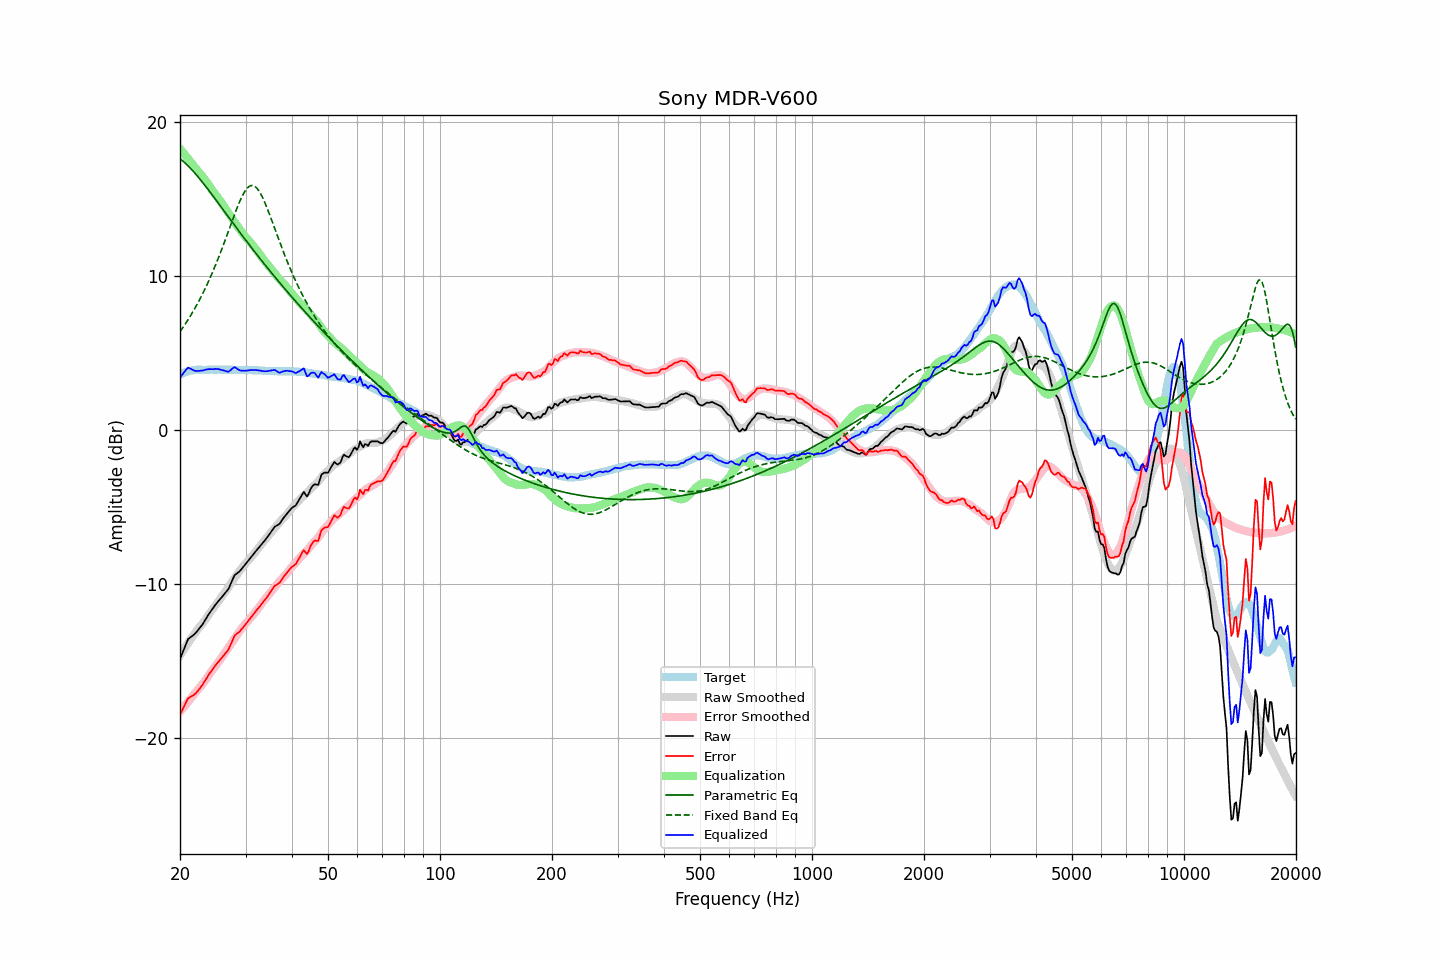

Data behind this chart, as committed beside it:
frequency, raw, error, smoothed, error_smoothed, equalization, parametric_eq, fixed_band_eq, equalized_raw, equalized_smoothed, target
20.00, -14.86, -18.49, -14.63, -18.29, 18.29, 17.64, 6.40, 3.42, 3.65, 3.62
20.20, -14.60, -18.28, -14.47, -18.16, 18.16, 17.56, 6.55, 3.56, 3.69, 3.67
20.40, -14.34, -18.06, -14.31, -18.03, 18.03, 17.47, 6.70, 3.69, 3.72, 3.72
20.61, -14.09, -17.84, -14.15, -17.91, 17.91, 17.38, 6.86, 3.82, 3.76, 3.75
20.81, -13.82, -17.62, -13.99, -17.78, 17.78, 17.29, 7.02, 3.96, 3.79, 3.80
21.02, -13.57, -17.41, -13.84, -17.65, 17.65, 17.18, 7.18, 4.08, 3.81, 3.84
21.23, -13.49, -17.35, -13.68, -17.52, 17.52, 17.08, 7.35, 4.03, 3.84, 3.86
21.44, -13.41, -17.29, -13.53, -17.39, 17.39, 16.97, 7.52, 3.98, 3.86, 3.88
21.66, -13.33, -17.23, -13.37, -17.26, 17.26, 16.86, 7.70, 3.92, 3.88, 3.90
21.87, -13.25, -17.16, -13.22, -17.12, 17.12, 16.74, 7.88, 3.87, 3.90, 3.91
22.09, -13.14, -17.07, -13.08, -16.99, 16.99, 16.62, 8.06, 3.85, 3.91, 3.93
22.31, -13.01, -16.95, -12.93, -16.86, 16.86, 16.50, 8.25, 3.84, 3.93, 3.94
22.54, -12.88, -16.81, -12.81, -16.74, 16.74, 16.37, 8.45, 3.86, 3.93, 3.94
22.76, -12.74, -16.68, -12.68, -16.62, 16.62, 16.24, 8.65, 3.88, 3.94, 3.94
22.99, -12.61, -16.54, -12.55, -16.49, 16.49, 16.11, 8.86, 3.88, 3.94, 3.93
23.22, -12.44, -16.37, -12.42, -16.36, 16.36, 15.98, 9.07, 3.91, 3.94, 3.92
23.45, -12.27, -16.20, -12.28, -16.22, 16.22, 15.84, 9.28, 3.94, 3.94, 3.92
23.69, -12.11, -16.04, -12.12, -16.06, 16.06, 15.71, 9.51, 3.96, 3.94, 3.93
23.92, -11.93, -15.86, -11.97, -15.91, 15.91, 15.57, 9.74, 3.97, 3.94, 3.93
24.16, -11.78, -15.72, -11.81, -15.75, 15.75, 15.43, 9.97, 3.97, 3.94, 3.94
24.40, -11.63, -15.58, -11.66, -15.60, 15.60, 15.29, 10.21, 3.97, 3.94, 3.95
24.65, -11.49, -15.43, -11.53, -15.46, 15.46, 15.15, 10.45, 3.97, 3.94, 3.94
24.89, -11.34, -15.28, -11.39, -15.33, 15.33, 15.01, 10.71, 3.99, 3.94, 3.94
25.14, -11.21, -15.15, -11.26, -15.20, 15.20, 14.87, 10.96, 3.98, 3.94, 3.94
25.39, -11.08, -15.03, -11.11, -15.05, 15.05, 14.73, 11.23, 3.97, 3.94, 3.95
25.65, -10.96, -14.91, -10.97, -14.91, 14.91, 14.59, 11.49, 3.94, 3.94, 3.95
25.91, -10.85, -14.78, -10.82, -14.76, 14.76, 14.45, 11.77, 3.91, 3.94, 3.93
26.16, -10.71, -14.64, -10.66, -14.60, 14.60, 14.30, 12.04, 3.89, 3.94, 3.93
26.43, -10.58, -14.52, -10.51, -14.45, 14.45, 14.16, 12.33, 3.86, 3.94, 3.93
26.69, -10.46, -14.39, -10.36, -14.29, 14.29, 14.02, 12.61, 3.83, 3.93, 3.93
26.96, -10.33, -14.27, -10.21, -14.14, 14.14, 13.88, 12.90, 3.80, 3.93, 3.94
27.23, -10.12, -14.05, -10.05, -13.98, 13.98, 13.74, 13.19, 3.86, 3.93, 3.94
27.50, -9.87, -13.81, -9.90, -13.83, 13.83, 13.59, 13.47, 3.95, 3.93, 3.94
27.77, -9.63, -13.55, -9.75, -13.67, 13.67, 13.45, 13.76, 4.04, 3.93, 3.92
28.05, -9.41, -13.34, -9.59, -13.52, 13.52, 13.31, 14.04, 4.10, 3.92, 3.92
28.33, -9.33, -13.24, -9.44, -13.37, 13.37, 13.17, 14.31, 4.03, 3.92, 3.91
28.62, -9.25, -13.16, -9.30, -13.22, 13.22, 13.03, 14.58, 3.96, 3.92, 3.91
28.90, -9.17, -13.09, -9.15, -13.07, 13.07, 12.89, 14.83, 3.90, 3.92, 3.92
29.19, -9.05, -12.96, -9.01, -12.93, 12.93, 12.75, 15.06, 3.88, 3.92, 3.91
29.48, -8.92, -12.85, -8.88, -12.79, 12.79, 12.61, 15.28, 3.87, 3.91, 3.92
29.78, -8.79, -12.71, -8.75, -12.66, 12.66, 12.47, 15.46, 3.87, 3.91, 3.91
30.08, -8.67, -12.59, -8.63, -12.54, 12.54, 12.34, 15.62, 3.87, 3.91, 3.92
30.38, -8.53, -12.44, -8.51, -12.42, 12.42, 12.20, 15.75, 3.89, 3.91, 3.91
30.68, -8.40, -12.31, -8.40, -12.30, 12.30, 12.06, 15.84, 3.90, 3.91, 3.91
30.99, -8.27, -12.18, -8.28, -12.19, 12.19, 11.93, 15.89, 3.91, 3.90, 3.90
31.30, -8.14, -12.05, -8.16, -12.06, 12.06, 11.79, 15.91, 3.92, 3.90, 3.90
31.61, -8.01, -11.91, -8.03, -11.93, 11.93, 11.66, 15.88, 3.91, 3.90, 3.90
31.93, -7.88, -11.78, -7.90, -11.79, 11.79, 11.52, 15.81, 3.91, 3.90, 3.90
32.24, -7.75, -11.64, -7.77, -11.66, 11.66, 11.39, 15.71, 3.91, 3.89, 3.88
32.57, -7.63, -11.52, -7.63, -11.52, 11.52, 11.26, 15.57, 3.88, 3.89, 3.89
32.89, -7.50, -11.39, -7.50, -11.38, 11.38, 11.12, 15.40, 3.87, 3.88, 3.89
33.22, -7.38, -11.26, -7.36, -11.23, 11.23, 10.99, 15.20, 3.85, 3.88, 3.88
33.55, -7.25, -11.12, -7.23, -11.09, 11.09, 10.86, 14.98, 3.84, 3.87, 3.87
33.89, -7.13, -10.99, -7.10, -10.96, 10.96, 10.73, 14.74, 3.83, 3.86, 3.86
34.23, -6.99, -10.86, -6.97, -10.83, 10.83, 10.60, 14.48, 3.84, 3.86, 3.87
34.57, -6.84, -10.69, -6.84, -10.70, 10.70, 10.47, 14.21, 3.86, 3.85, 3.85
34.92, -6.69, -10.54, -6.72, -10.57, 10.57, 10.34, 13.94, 3.87, 3.85, 3.85
35.27, -6.54, -10.39, -6.59, -10.44, 10.44, 10.22, 13.66, 3.89, 3.85, 3.84
35.62, -6.40, -10.24, -6.47, -10.31, 10.31, 10.09, 13.37, 3.91, 3.84, 3.84
35.97, -6.26, -10.10, -6.34, -10.18, 10.18, 9.96, 13.08, 3.92, 3.84, 3.84
... 635 more rows
